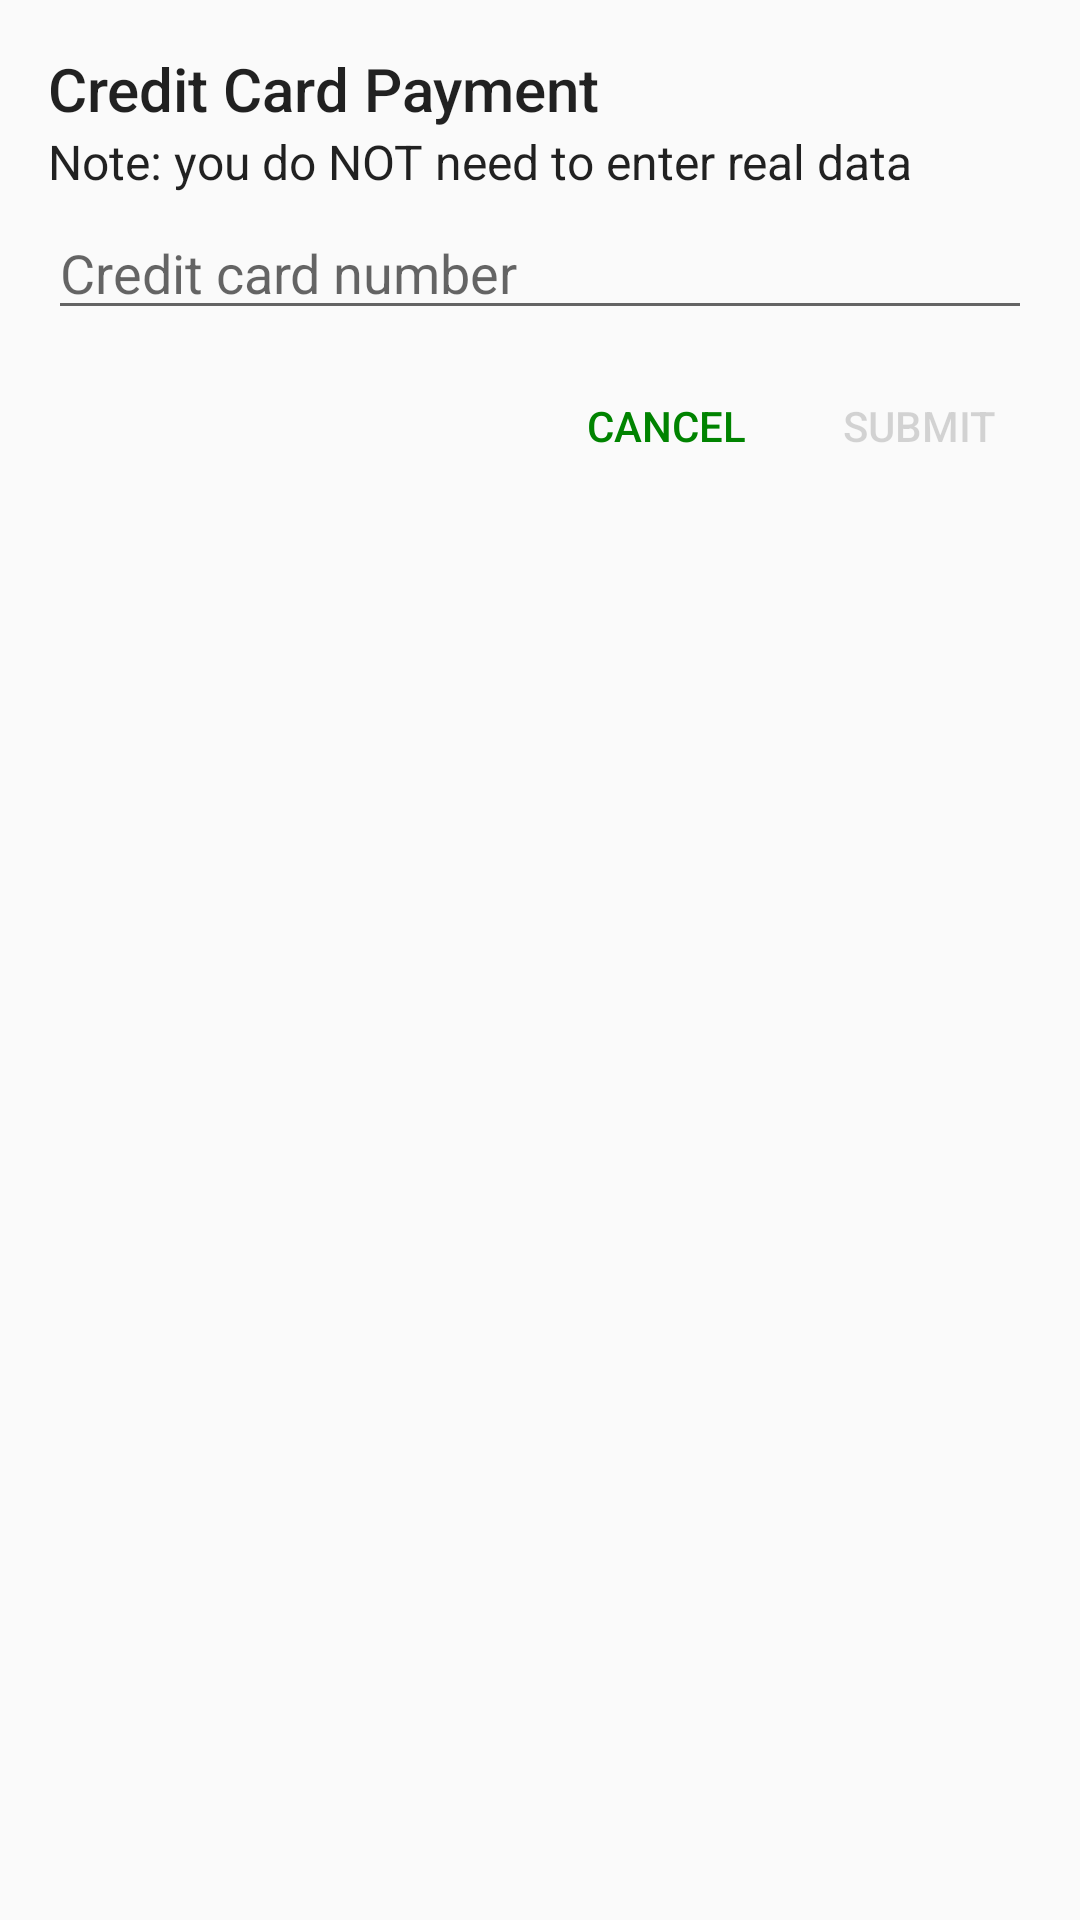

Produce the Android XML layout that renders to this screen, including the resource entries it uses.
<!-- AndroidManifest.xml: application theme AppTheme -->
<!-- res/layout/dialog_payment.xml -->
<?xml version="1.0" encoding="utf-8"?>
<androidx.constraintlayout.widget.ConstraintLayout xmlns:android="http://schemas.android.com/apk/res/android"
  xmlns:app="http://schemas.android.com/apk/res-auto"
  android:layout_width="match_parent"
  android:layout_height="match_parent"
  android:padding="16dp">

  <TextView
    android:id="@+id/title"
    style="@style/TextAppearance.AppCompat.Title"
    android:layout_width="wrap_content"
    android:layout_height="wrap_content"
    android:text="@string/credit_card_payment_title"
    app:layout_constraintStart_toStartOf="parent"
    app:layout_constraintTop_toTopOf="parent" />

  <TextView
    android:id="@+id/subtitle"
    style="@style/TextAppearance.AppCompat.Subhead"
    android:layout_width="wrap_content"
    android:layout_height="wrap_content"
    android:text="@string/credit_card_payment_subtitle"
    app:layout_constraintStart_toStartOf="parent"
    app:layout_constraintTop_toBottomOf="@+id/title" />

  <EditText
    android:id="@+id/card_number"
    android:layout_width="0dp"
    android:layout_height="wrap_content"
    android:layout_marginTop="4dp"
    android:hint="@string/credit_card_number_hint"
    android:importantForAutofill="no"
    android:inputType="number"
      android:maxLength="19"
    app:layout_constraintEnd_toEndOf="parent"
    app:layout_constraintStart_toStartOf="parent"
    app:layout_constraintTop_toBottomOf="@+id/subtitle" />

  <Button
    android:id="@+id/submit"
    style="@style/Widget.AppCompat.Button.ButtonBar.AlertDialog"
    android:layout_width="wrap_content"
    android:layout_height="wrap_content"
    android:layout_marginTop="8dp"
    android:text="@string/submit"
      android:enabled="false"
    app:layout_constraintEnd_toEndOf="parent"
    app:layout_constraintTop_toBottomOf="@+id/card_number" />

  <Button
    android:id="@+id/cancel"
    style="@style/Widget.AppCompat.Button.ButtonBar.AlertDialog"
    android:layout_width="wrap_content"
    android:layout_height="wrap_content"
    android:layout_marginTop="8dp"
    android:layout_marginEnd="8dp"
    android:text="@string/cancel"
    app:layout_constraintEnd_toStartOf="@+id/submit"
    app:layout_constraintTop_toBottomOf="@+id/card_number" />

</androidx.constraintlayout.widget.ConstraintLayout>
<!-- resources referenced by this layout -->
<resources>
  <string name="cancel">Cancel</string>
  <string name="credit_card_number_hint">Credit card number</string>
  <string name="credit_card_payment_subtitle">Note: you do NOT need to enter real data</string>
  <string name="credit_card_payment_title">Credit Card Payment</string>
  <string name="submit">Submit</string>
  <style name="AppTheme" parent="Theme.AppCompat.Light.DarkActionBar">
          
          <item name="colorPrimary">@color/colorPrimary</item>
          <item name="colorPrimaryDark">@color/colorPrimaryDark</item>
          <item name="colorAccent">@color/colorAccent</item>
      </style>
  <color name="colorPrimary">@color/red_color</color>
  <color name="colorPrimaryDark">#AA0000</color>
  <color name="colorAccent">#008300</color>
  <color name="red_color">#cc0000</color>
</resources>
